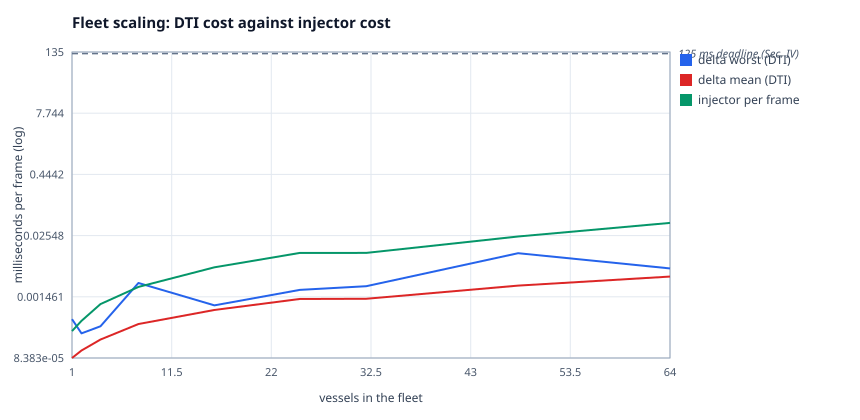

The file beside this chart, header and first rows:
x, delta worst (DTI), delta mean (DTI), injector per frame
1, 0.000514, 8.3825e-05, 0.0002946
2, 0.000265, 0.000119, 0.0004753
4, 0.000369, 0.0001986, 0.00104
8, 0.002787, 0.0004099, 0.002319
16, 0.00098, 0.0007903, 0.005791
25, 0.002019, 0.001321, 0.01135
32, 0.002396, 0.001333, 0.01136
48, 0.0112, 0.002465, 0.02444
64, 0.005496, 0.003762, 0.04612
